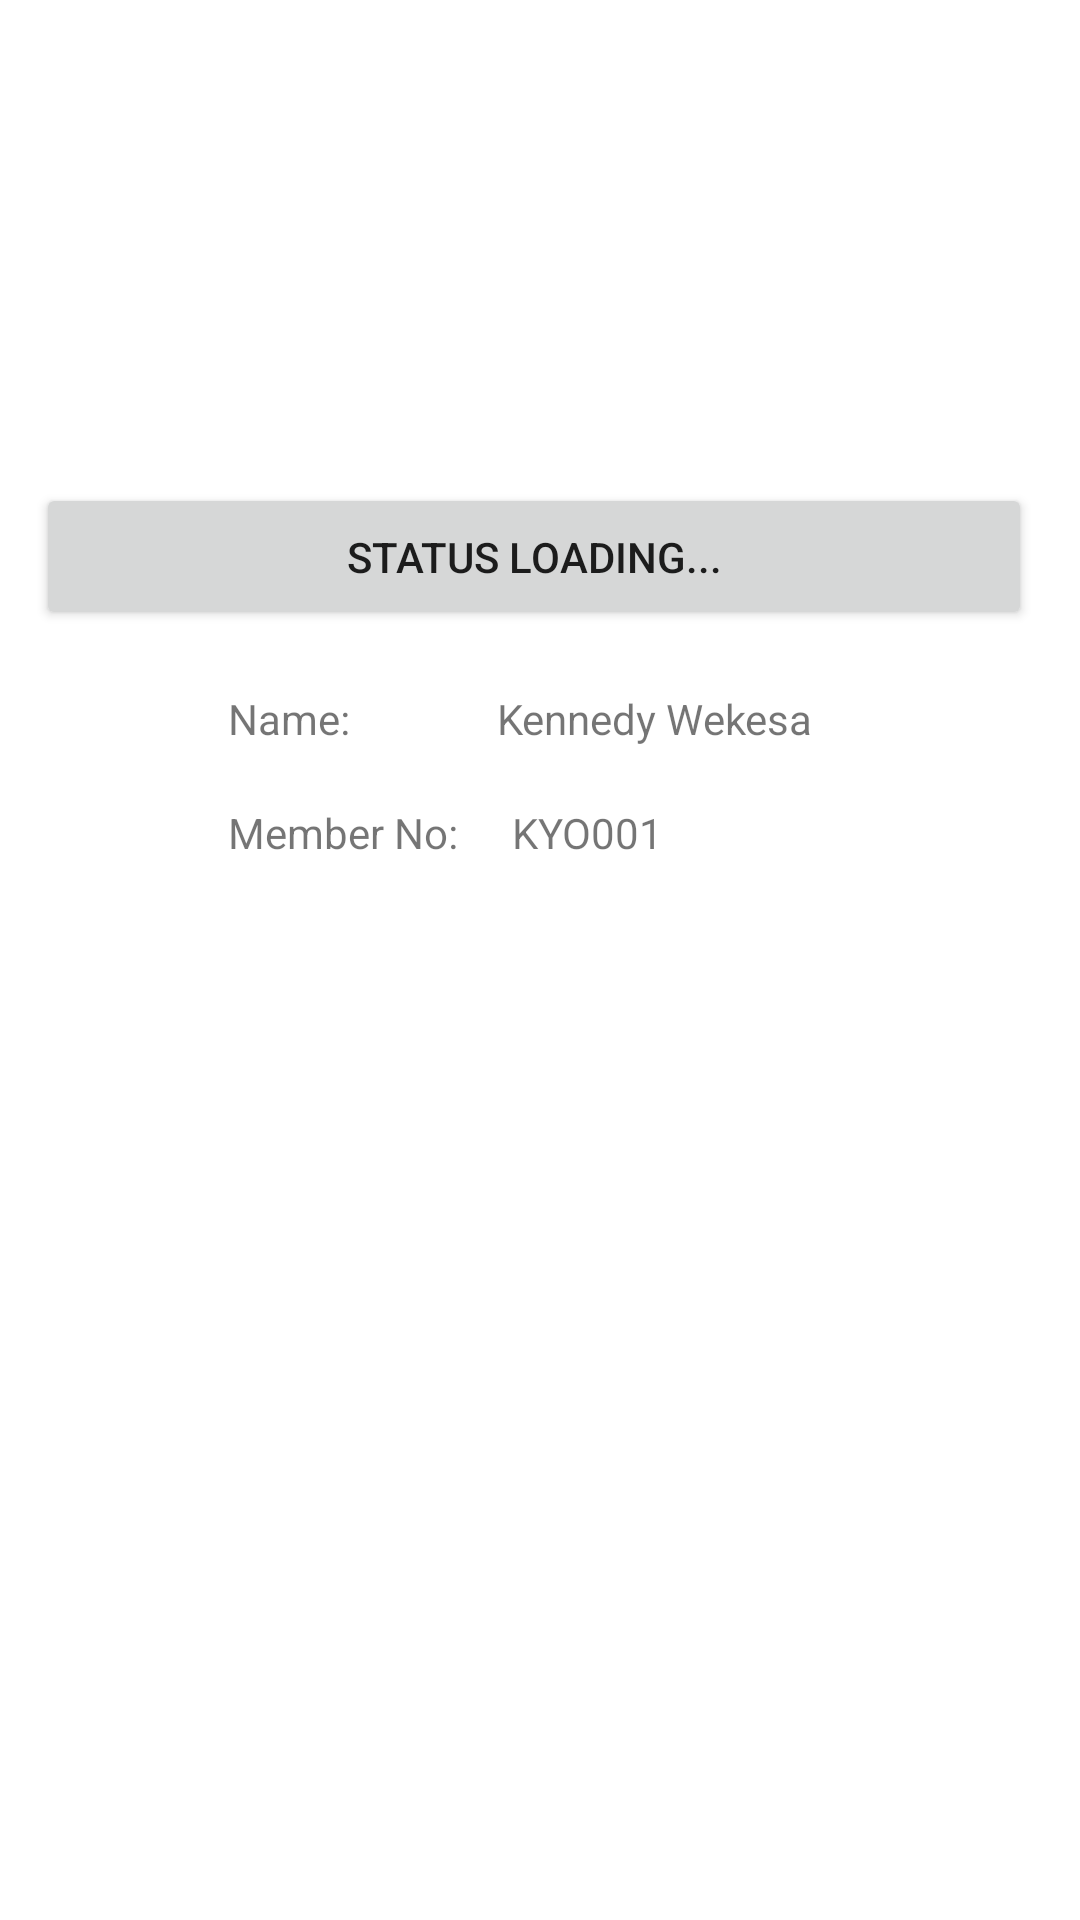

Produce the Android XML layout that renders to this screen, including the resource entries it uses.
<!-- AndroidManifest.xml: application theme Theme.StStephensKayo -->
<!-- res/layout/activity_member_view.xml -->
<?xml version="1.0" encoding="utf-8"?>
<androidx.constraintlayout.widget.ConstraintLayout xmlns:android="http://schemas.android.com/apk/res/android"
    xmlns:app="http://schemas.android.com/apk/res-auto"
    xmlns:tools="http://schemas.android.com/tools"
    android:layout_width="match_parent"
    android:layout_height="match_parent"
    tools:context=".MemberView">


    <Button
        android:id="@+id/view_payments_btn"
        android:layout_width="match_parent"
        android:layout_height="wrap_content"
        android:layout_marginStart="12dp"
        android:layout_marginTop="161dp"
        android:layout_marginEnd="16dp"
        android:paddingVertical="15dp"
        android:text="Status loading..."
        app:layout_constraintEnd_toEndOf="parent"
        app:layout_constraintStart_toStartOf="parent"
        app:layout_constraintTop_toTopOf="parent" />



    <TextView
        android:id="@+id/name_lbl"
        android:layout_width="wrap_content"
        android:layout_height="wrap_content"
        android:layout_marginStart="76dp"
        android:layout_marginTop="20dp"
        android:text="Name:"
        app:layout_constraintStart_toStartOf="parent"
        app:layout_constraintTop_toBottomOf="@+id/view_payments_btn" />

    <TextView
        android:id="@+id/name_tv"
        android:layout_width="wrap_content"
        android:layout_height="wrap_content"
        android:layout_marginStart="49dp"
        android:layout_marginTop="20dp"
        android:text="Kennedy Wekesa"
        app:layout_constraintStart_toEndOf="@+id/name_lbl"
        app:layout_constraintTop_toBottomOf="@+id/view_payments_btn" />

    <TextView
        android:id="@+id/member_no_lbl"
        android:layout_width="wrap_content"
        android:layout_height="wrap_content"
        android:layout_marginStart="76dp"
        android:layout_marginTop="19dp"
        android:text="Member No:"
        app:layout_constraintStart_toStartOf="parent"
        app:layout_constraintTop_toBottomOf="@+id/name_lbl" />

    <TextView
        android:id="@+id/member_no_tv"
        android:layout_width="wrap_content"
        android:layout_height="wrap_content"
        android:layout_marginStart="18dp"
        android:layout_marginTop="19dp"
        android:text="KYO001"
        app:layout_constraintStart_toEndOf="@+id/member_no_lbl"
        app:layout_constraintTop_toBottomOf="@+id/name_tv" />
</androidx.constraintlayout.widget.ConstraintLayout>
<!-- resources referenced by this layout -->
<resources>
  <style name="Theme.StStephensKayo" parent="Theme.MaterialComponents.DayNight.DarkActionBar">
          
          <item name="colorPrimary">@color/colorPrimary</item>
          <item name="colorPrimaryVariant">@color/colorSecondary</item>
          <item name="colorOnPrimary">@color/white</item>
          
          <item name="colorSecondary">@color/teal_200</item>
          <item name="colorSecondaryVariant">@color/teal_700</item>
          <item name="colorOnSecondary">@color/black</item>
          
          <item name="android:statusBarColor">?attr/colorPrimaryVariant</item>
          
      </style>
  <color name="colorPrimary"> #196F3D</color>
  <color name="colorSecondary">#E74C3C </color>
  <color name="white">#FFFFFFFF</color>
  <color name="teal_200">#FF03DAC5</color>
  <color name="teal_700">#FF018786</color>
  <color name="black">#FF000000</color>
</resources>
